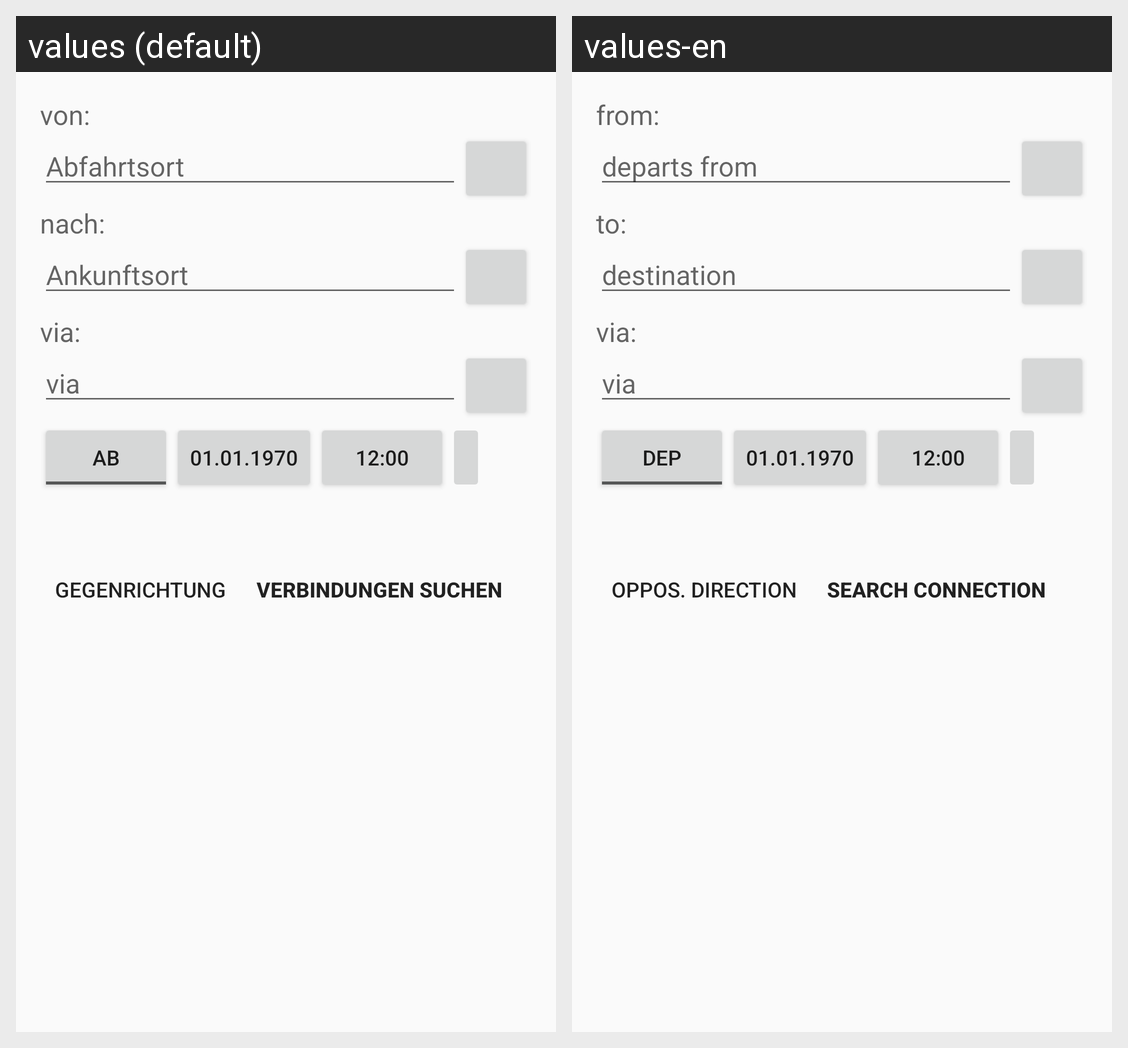

The same Android screen rendered under two of its app's locales, left to right. List the strings drawn on it with the default value and each locale's translation.
Android screen res/layout/activity_main.xml rendered under 2 locales, left to right: values (default), values-en. Device: Nexus 5 (rendered at 1080×1920; each locale shown at half size, 540×960, under a caption strip naming it); theme AppTheme.
Strings drawn on this screen, with the default value and each locale's value (text and hints the layout hard-codes, and strings that could not be matched under every locale, appear in the picture but are not listed):

fromLabelText
  values: von:
  values-en: from:

fromHintText
  values: Abfahrtsort
  values-en: departs from

toLabelText
  values: nach:
  values-en: to:

toHintText
  values: Ankunftsort
  values-en: destination

viaLabelText
  values: via:
  values-en: via:

viaHintText
  values: via
  values-en: via

btnDepartureText
  values: AB
  values-en: Dep

btnDateDefaultText
  values: 01.01.1970
  values-en: 01.01.1970

btnTimeDefaultText
  values: 12:00
  values-en: 12:00

mainOppositeDirectionText
  values: Gegenrichtung
  values-en: Oppos. direction

mainSearchConnectionsText
  values: Verbindungen suchen
  values-en: Search connection
